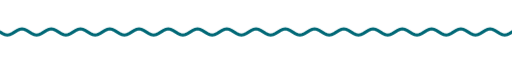
t = 0.00 s
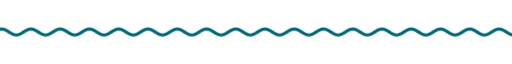
t = 1.67 s
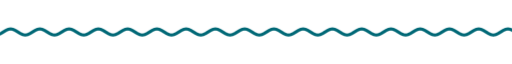
t = 3.33 s
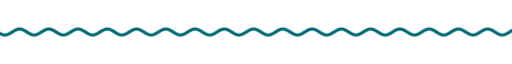
t = 5.00 s
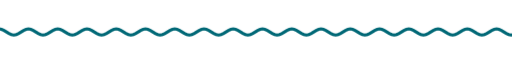
t = 6.67 s
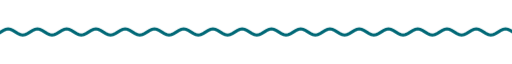
t = 8.33 s

The animated SVG that drew these frames (rendered in a browser with its animation timeline set to each time). Animation: 9 CSS @keyframes rules; frames cover the first 8.33 s, repeats indefinitely.

<svg xmlns="http://www.w3.org/2000/svg" xmlns:xlink="http://www.w3.org/1999/xlink" width="840" height="28" viewBox="0 0 840 28" role="img" aria-label="divider"><title>divider</title><style>text{font-family:G,R,'Google Sans','Segoe UI',Roboto,sans-serif;font-variation-settings:'ROND' 100}
.up{animation:up .8s cubic-bezier(.05,.7,.1,1) both}
.pop{transform-box:fill-box;transform-origin:center;animation:pop .6s cubic-bezier(.34,1.56,.64,1) both}
.fade{animation:fade .9s ease both}
.spin{transform-box:fill-box;transform-origin:center;animation:spin 40s linear infinite}
.spin-r{transform-box:fill-box;transform-origin:center;animation:spin 28s linear infinite reverse}
.bob{transform-box:fill-box;transform-origin:center;animation:bob 7s ease-in-out infinite}
.grow{transform-box:fill-box;transform-origin:left center;animation:grow 1.1s cubic-bezier(.2,0,0,1) both}
.wght{animation:wght 1.6s cubic-bezier(.2,0,0,1) .2s both}
.wave{animation:wave 2.4s linear infinite}
.blink{animation:blink 1s step-end infinite}
@keyframes blink{50%{opacity:0}}
@keyframes up{from{opacity:0;transform:translateY(14px)}to{opacity:1;transform:none}}
@keyframes pop{from{opacity:0;transform:scale(.6)}to{opacity:1;transform:scale(1)}}
@keyframes fade{from{opacity:0}to{opacity:1}}
@keyframes spin{to{transform:rotate(360deg)}}
@keyframes bob{0%,100%{transform:translateY(0) rotate(0)}50%{transform:translateY(-10px) rotate(12deg)}}
@keyframes grow{from{transform:scaleX(0)}to{transform:scaleX(1)}}
@keyframes wght{from{font-variation-settings:'ROND' 100,'wght' 400}to{font-variation-settings:'ROND' 100,'wght' 760}}
@keyframes wave{from{transform:translateX(0)}to{transform:translateX(-48px)}}
@media (prefers-reduced-motion:reduce){*{animation:none!important}}</style><clipPath id="w"><rect x="0" y="0" width="840" height="28"/></clipPath><g clip-path="url(#w)"><path class="wave" d="M0 14.0 L4 16.5 L8 18.3 L12 19.0 L16 18.3 L20 16.5 L24 14.0 L28 11.5 L32 9.7 L36 9.0 L40 9.7 L44 11.5 L48 14.0 L52 16.5 L56 18.3 L60 19.0 L64 18.3 L68 16.5 L72 14.0 L76 11.5 L80 9.7 L84 9.0 L88 9.7 L92 11.5 L96 14.0 L100 16.5 L104 18.3 L108 19.0 L112 18.3 L116 16.5 L120 14.0 L124 11.5 L128 9.7 L132 9.0 L136 9.7 L140 11.5 L144 14.0 L148 16.5 L152 18.3 L156 19.0 L160 18.3 L164 16.5 L168 14.0 L172 11.5 L176 9.7 L180 9.0 L184 9.7 L188 11.5 L192 14.0 L196 16.5 L200 18.3 L204 19.0 L208 18.3 L212 16.5 L216 14.0 L220 11.5 L224 9.7 L228 9.0 L232 9.7 L236 11.5 L240 14.0 L244 16.5 L248 18.3 L252 19.0 L256 18.3 L260 16.5 L264 14.0 L268 11.5 L272 9.7 L276 9.0 L280 9.7 L284 11.5 L288 14.0 L292 16.5 L296 18.3 L300 19.0 L304 18.3 L308 16.5 L312 14.0 L316 11.5 L320 9.7 L324 9.0 L328 9.7 L332 11.5 L336 14.0 L340 16.5 L344 18.3 L348 19.0 L352 18.3 L356 16.5 L360 14.0 L364 11.5 L368 9.7 L372 9.0 L376 9.7 L380 11.5 L384 14.0 L388 16.5 L392 18.3 L396 19.0 L400 18.3 L404 16.5 L408 14.0 L412 11.5 L416 9.7 L420 9.0 L424 9.7 L428 11.5 L432 14.0 L436 16.5 L440 18.3 L444 19.0 L448 18.3 L452 16.5 L456 14.0 L460 11.5 L464 9.7 L468 9.0 L472 9.7 L476 11.5 L480 14.0 L484 16.5 L488 18.3 L492 19.0 L496 18.3 L500 16.5 L504 14.0 L508 11.5 L512 9.7 L516 9.0 L520 9.7 L524 11.5 L528 14.0 L532 16.5 L536 18.3 L540 19.0 L544 18.3 L548 16.5 L552 14.0 L556 11.5 L560 9.7 L564 9.0 L568 9.7 L572 11.5 L576 14.0 L580 16.5 L584 18.3 L588 19.0 L592 18.3 L596 16.5 L600 14.0 L604 11.5 L608 9.7 L612 9.0 L616 9.7 L620 11.5 L624 14.0 L628 16.5 L632 18.3 L636 19.0 L640 18.3 L644 16.5 L648 14.0 L652 11.5 L656 9.7 L660 9.0 L664 9.7 L668 11.5 L672 14.0 L676 16.5 L680 18.3 L684 19.0 L688 18.3 L692 16.5 L696 14.0 L700 11.5 L704 9.7 L708 9.0 L712 9.7 L716 11.5 L720 14.0 L724 16.5 L728 18.3 L732 19.0 L736 18.3 L740 16.5 L744 14.0 L748 11.5 L752 9.7 L756 9.0 L760 9.7 L764 11.5 L768 14.0 L772 16.5 L776 18.3 L780 19.0 L784 18.3 L788 16.5 L792 14.0 L796 11.5 L800 9.7 L804 9.0 L808 9.7 L812 11.5 L816 14.0 L820 16.5 L824 18.3 L828 19.0 L832 18.3 L836 16.5 L840 14.0 L844 11.5 L848 9.7 L852 9.0 L856 9.7 L860 11.5 L864 14.0 L868 16.5 L872 18.3 L876 19.0 L880 18.3 L884 16.5 L888 14.0 L892 11.5 L896 9.7 L900 9.0 L904 9.7 L908 11.5 L912 14.0 L916 16.5 L920 18.3 L924 19.0 L928 18.3 L932 16.5 L936 14.0" fill="none" stroke="#006876" stroke-width="5" stroke-linecap="round"/></g></svg>
